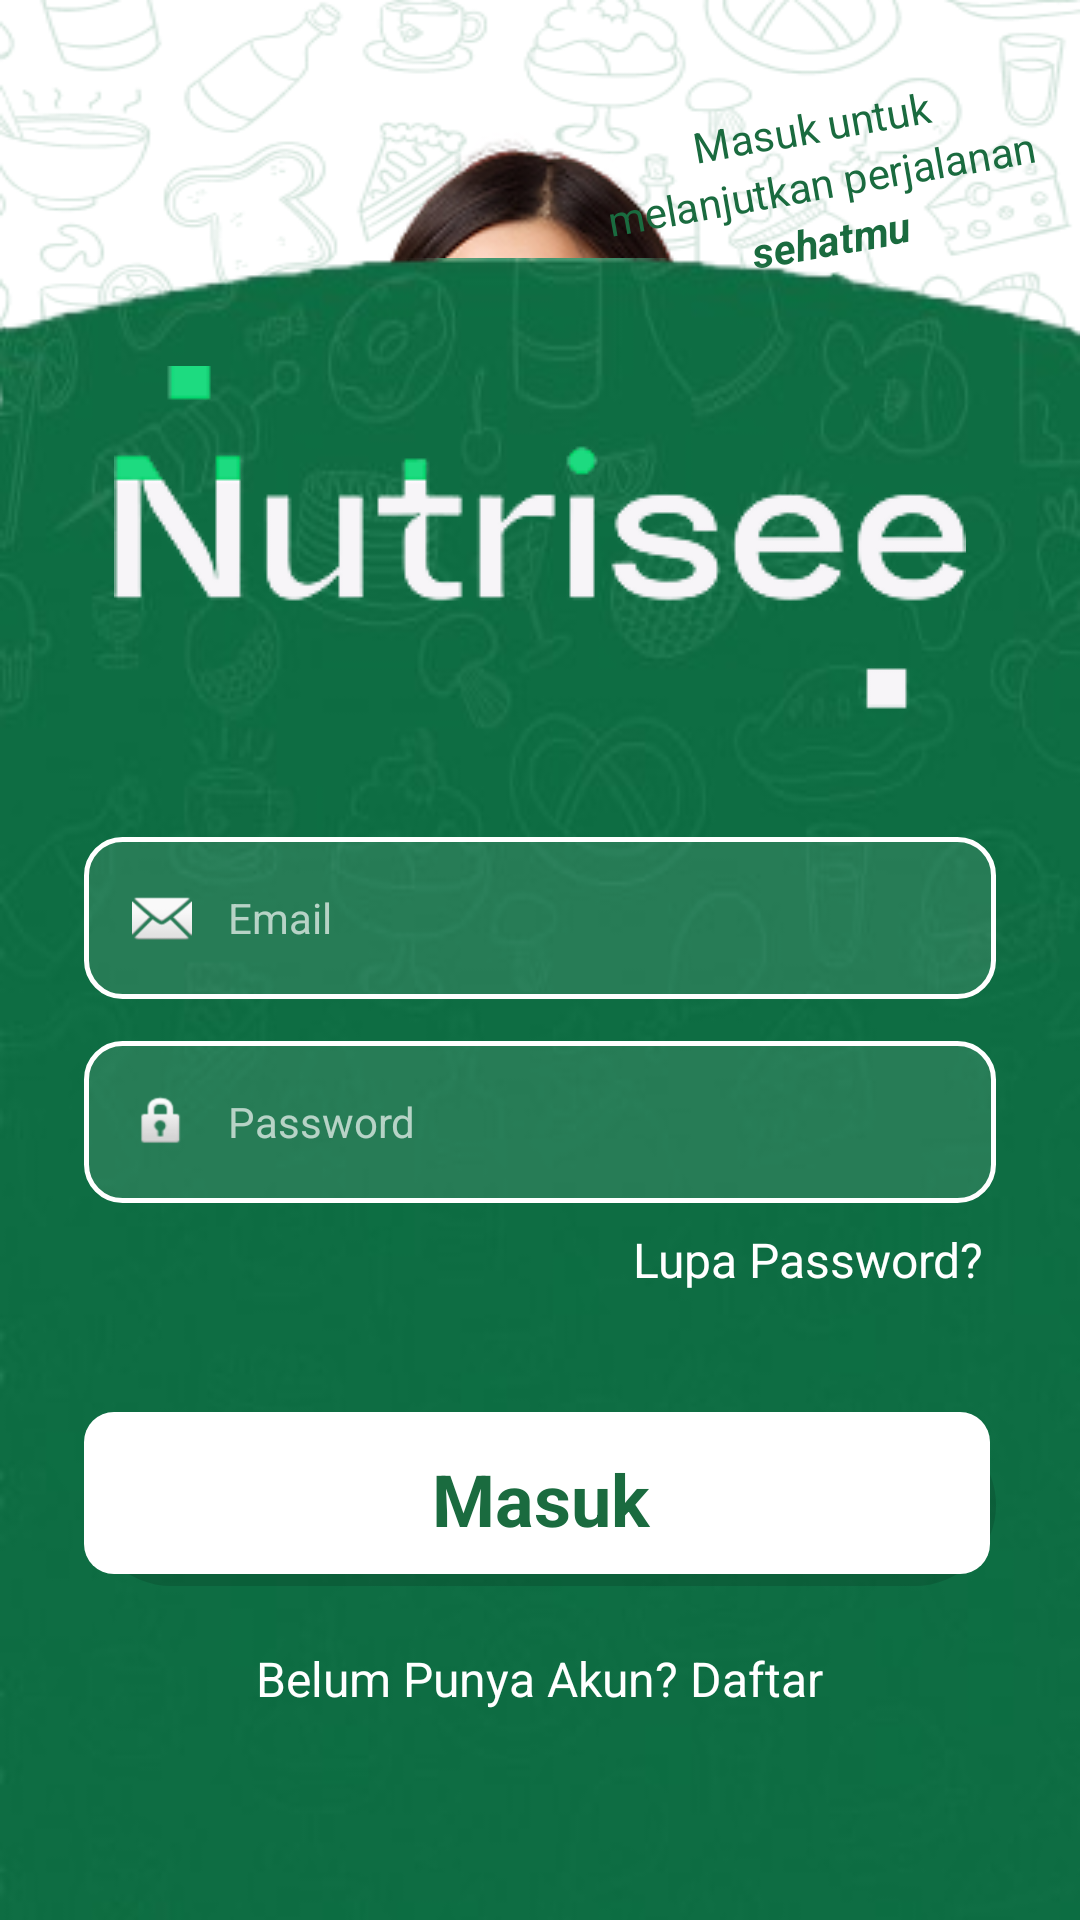

The Android layout XML behind this screen, and the referenced resources:
<!-- AndroidManifest.xml: application theme Theme.Nutrisee -->
<!-- res/layout/activity_login.xml -->
<?xml version="1.0" encoding="utf-8"?>
<FrameLayout xmlns:android="http://schemas.android.com/apk/res/android"
    xmlns:app="http://schemas.android.com/apk/res-auto"
    android:layout_width="match_parent"
    android:layout_height="match_parent">

    
    <ImageView
        android:layout_width="match_parent"
        android:layout_height="match_parent"
        android:src="@drawable/bg_login_white"
        android:scaleType="fitXY" />

    
    <ImageView
        android:id="@+id/ivPerson"
        android:layout_width="352dp"
        android:layout_height="wrap_content"
        android:layout_gravity="top|center_horizontal"
        android:layout_marginTop="40dp"
        android:scaleType="centerCrop"
        android:src="@drawable/img_login_person" />

    
    <LinearLayout
        android:id="@+id/ivArrowText"
        android:layout_width="wrap_content"
        android:layout_height="wrap_content"
        android:orientation="vertical"
        android:layout_gravity="top|end"
        android:layout_marginTop="32dp"
        android:layout_marginEnd="-10dp"
        android:gravity="center"
        android:rotation="-10">

        <TextView
            android:layout_width="140dp"
            android:layout_height="wrap_content"
            android:text="Masuk untuk"
            android:textColor="#1A6B3F"
            android:textSize="14sp"
            android:gravity="center" />

        <TextView
            android:layout_width="181dp"
            android:layout_height="wrap_content"
            android:gravity="center"
            android:text="melanjutkan perjalanan"
            android:textColor="#1A6B3F"
            android:textSize="14sp" />

        <TextView
            android:layout_width="140dp"
            android:layout_height="wrap_content"
            android:text="sehatmu"
            android:textColor="#1A6B3F"
            android:textSize="14sp"
            android:textStyle="bold|italic"
            android:gravity="center" />

        <ImageView
            android:layout_width="79dp"
            android:layout_height="60dp"
            android:layout_gravity="center"
            android:scaleType="fitCenter"
            android:src="@drawable/img_arrow"
            android:layout_marginEnd="20dp"/>

    </LinearLayout>

    
    <ImageView
        android:id="@+id/ivGreenBg"
        android:layout_width="match_parent"
        android:layout_height="554dp"
        android:layout_gravity="bottom"
        android:scaleType="fitXY"
        android:src="@drawable/bg_login_green_crop" />

    
    <LinearLayout
        android:id="@+id/loginPanel"
        android:layout_width="match_parent"
        android:layout_height="567dp"
        android:layout_gravity="bottom|center_horizontal"
        android:gravity="center_horizontal"
        android:orientation="vertical"
        android:paddingStart="28dp"
        android:paddingTop="28dp"
        android:paddingEnd="28dp"
        android:paddingBottom="36dp">

        
        <ImageView
            android:layout_width="wrap_content"
            android:layout_height="158dp"
            android:layout_gravity="center_horizontal"
            android:layout_marginBottom="20dp"
            android:contentDescription="Nutrisee"
            android:scaleType="fitCenter"
            android:src="@drawable/logo_nutrisee" />

        
        <FrameLayout
            android:layout_width="match_parent"
            android:layout_height="54dp"
            android:layout_marginBottom="14dp"
            android:background="@drawable/bg_textfield"
            android:paddingStart="16dp"
            android:paddingEnd="16dp">

            <ImageView
                android:layout_width="20dp"
                android:layout_height="20dp"
                android:layout_gravity="start|center_vertical"
                android:src="@android:drawable/ic_dialog_email" />

            <EditText
                android:id="@+id/etEmail"
                android:layout_width="match_parent"
                android:layout_height="match_parent"
                android:layout_marginStart="32dp"
                android:background="@null"
                android:hint="Email"
                android:inputType="textEmailAddress"
                android:singleLine="true"
                android:textColor="#FFFFFF"
                android:textColorHint="#AAFFFFFF"
                android:textSize="14sp" />
        </FrameLayout>

        
        <FrameLayout
            android:layout_width="match_parent"
            android:layout_height="54dp"
            android:layout_marginBottom="8dp"
            android:background="@drawable/bg_textfield"
            android:paddingStart="16dp"
            android:paddingEnd="16dp">

            <ImageView
                android:layout_width="20dp"
                android:layout_height="20dp"
                android:layout_gravity="start|center_vertical"
                android:src="@android:drawable/ic_lock_idle_lock" />

            <EditText
                android:id="@+id/etPassword"
                android:layout_width="match_parent"
                android:layout_height="match_parent"
                android:layout_marginStart="32dp"
                android:background="@null"
                android:hint="Password"
                android:inputType="textPassword"
                android:singleLine="true"
                android:textColor="#FFFFFF"
                android:textColorHint="#AAFFFFFF"
                android:textSize="14sp" />
        </FrameLayout>

        
        <TextView
            android:id="@+id/tvForgotPassword"
            android:layout_width="wrap_content"
            android:layout_height="wrap_content"
            android:layout_gravity="end"
            android:layout_marginEnd="4dp"
            android:layout_marginBottom="20dp"
            android:text="Lupa Password?"
            android:textColor="#FFFFFFFF"
            android:textSize="16sp" />

        
        <Button
            android:id="@+id/btnSignIn"
            android:layout_width="match_parent"
            android:layout_height="58dp"
            android:background="@drawable/bg_button_signin"
            android:letterSpacing="0"
            android:stateListAnimator="@null"
            android:text="Masuk"
            android:textColor="#1A6B3F"
            android:textSize="24sp"
            android:layout_marginTop="20dp"
            android:textStyle="bold"
            app:backgroundTint="@null"
            android:textAllCaps="false"/>

        
        <TextView
            android:id="@+id/tvGoRegisterSpan"
            android:layout_width="wrap_content"
            android:layout_height="wrap_content"
            android:layout_gravity="center_horizontal"
            android:text="Belum Punya Akun? Daftar"
            android:layout_marginTop="20dp"
            android:textColor="#FFFFFFFF"
            android:textSize="16sp" />

    </LinearLayout>

</FrameLayout>
<!-- resources referenced by this layout -->
<resources>
  <!-- drawable bg_button_signin (drawable) -->
  <?xml version="1.0" encoding="utf-8"?>
  <layer-list xmlns:android="http://schemas.android.com/apk/res/android">
  
      
      <item android:left="2dp" android:top="4dp">
          <shape android:shape="rectangle">
              <solid android:color="#22000000" />
              <corners android:radius="50dp" />
          </shape>
      </item>
  
      
      <item android:bottom="4dp" android:right="2dp">
          <shape android:shape="rectangle">
              <solid android:color="#FFFFFF" />
              <corners android:radius="10dp" />
          </shape>
      </item>
  
  </layer-list>
  <!-- drawable bg_login_green_crop: png bitmap (drawable, 107493 bytes) -->
  <!-- drawable bg_login_white: png bitmap (drawable, 147865 bytes) -->
  <!-- drawable bg_textfield (drawable) -->
  <shape xmlns:android="http://schemas.android.com/apk/res/android"
      android:shape="rectangle">
      
      <solid android:color="#1AFFFFFF" />
      <stroke
          android:width="1.5dp"
          android:color="#FFFFFF" />
      <corners android:radius="12dp" />
  </shape>
  <!-- drawable img_arrow: png bitmap (drawable, 1505 bytes) -->
  <!-- drawable img_login_person: png bitmap (drawable, 156024 bytes) -->
  <!-- drawable logo_nutrisee: png bitmap (drawable, 8631 bytes) -->
  <style name="Theme.Nutrisee" parent="Theme.MaterialComponents.NoActionBar">
          <item name="android:statusBarColor">@android:color/transparent</item>
          <item name="android:windowBackground">@color/green_primary</item>
          <item name="materialButtonStyle">@style/Widget.App.Button</item>
  
          
          <item name="fontFamily">@font/inter</item>
      </style>
  <color name="green_primary">#1A6B3F</color>
  <style name="Widget.App.Button" parent="Widget.MaterialComponents.Button.UnelevatedButton">
          <item name="android:background">@drawable/bg_button_mulai</item>
          <item name="android:textColor">#1A6B3F</item>
          <item name="backgroundTint">@null</item>
          <item name="android:stateListAnimator">@null</item>
          <item name="fontFamily">@font/inter</item>
      </style>
  <!-- drawable bg_button_mulai (drawable) -->
  <?xml version="1.0" encoding="utf-8"?>
  <layer-list xmlns:android="http://schemas.android.com/apk/res/android">
  
      
      <item>
          <shape android:shape="rectangle">
              <solid android:color="#FFFFFF" />
              <corners android:radius="60dp" />
          </shape>
      </item>
  
      
      <item
          android:left="3dp"
          android:top="3dp"
          android:right="3dp"
          android:bottom="3dp">
          <shape android:shape="rectangle">
              <solid android:color="#1A000000" />
              <stroke
                  android:width="3dp"
                  android:color="#33000000" />
              <corners android:radius="56dp" />
          </shape>
      </item>
  
      
      <item
          android:left="6dp"
          android:top="6dp"
          android:right="6dp"
          android:bottom="6dp">
          <shape android:shape="rectangle">
              <solid android:color="#FFFFFF" />
              <corners android:radius="52dp" />
          </shape>
      </item>
  
  </layer-list>
</resources>
